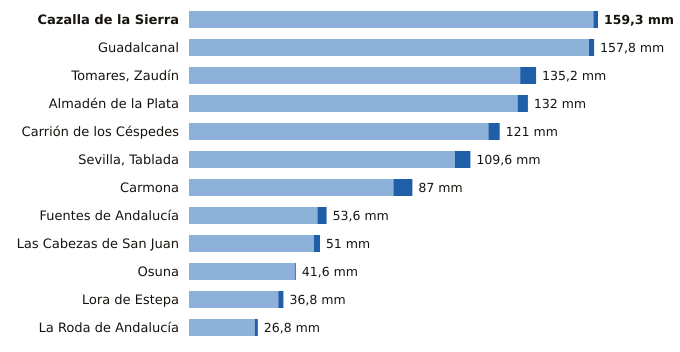

The table this chart was drawn from, first rows:
estacion, provincia, indicativo, mm_6_dias_anteriores, mm_hoy, mm_7_dias, horas_de_hoy
Cazalla de la Sierra, Sevilla, 5704B, 157.5, 1.8, 159.3, 21
Guadalcanal, Sevilla, 5726X, 155.8, 2.0, 157.8, 21
Tomares, Zaudín, Sevilla, 5788X, 129.0, 6.2, 135.2, 21
Almadén de la Plata, Sevilla, 5733X, 128.0, 4.0, 132.0, 20
Carrión de los Céspedes, Sevilla, 5835X, 116.6, 4.4, 121.0, 20
Sevilla, Tablada, Sevilla, 5790Y, 103.6, 6.0, 109.6, 21
Carmona, Sevilla, 5702X, 79.6, 7.4, 87.0, 20
Fuentes de Andalucía, Sevilla, 5656, 50.0, 3.6, 53.6, 20
Las Cabezas de San Juan, Sevilla, 5891X, 48.6, 2.4, 51.0, 20
Osuna, Sevilla, 5998X, 41.2, 0.4, 41.6, 20
Lora de Estepa, Sevilla, 5612X, 34.8, 2.0, 36.8, 20
La Roda de Andalucía, Sevilla, 5612B, 25.6, 1.2, 26.8, 21
